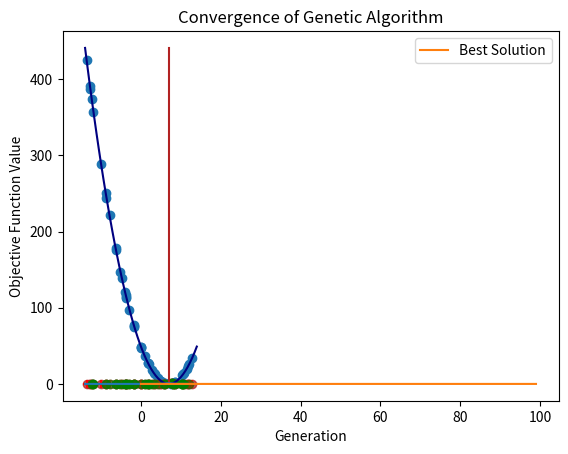

The script that saved this image:
## Import Required Libraries
import numpy as np
import matplotlib.pyplot as plt
from typing import Tuple, Union, Callable

RNG = np.random.RandomState(1234)

# This is the function that we want to minimize
def objective_function(x: np.ndarray, a: float = 7.0) -> np.ndarray:
    return (x - a) ** 2

a = 7
x = np.linspace(-2 * a, 2 * a)
y = objective_function(x, a)
plt.plot(x, y, c="navy")

plt.plot(
    np.ones_like(x) * a,
    np.linspace(y.min(), y.max(), len(x)),
    c="firebrick",
)
plt.xlabel("$x$")
plt.ylabel("$f(x)$")
plt.show()

# Generate Initial Population
def initialize_population(pop_size: int, bounds: Tuple[int]) -> np.ndarray:
    """
    Initialize population drawing samples from a uniform distribution

    Parameters
    ----------
    pop_size : int
        Size of the population
    bounds: Tuple[int]
        Lower and Upper bounds for the uniform distribution

    Returns
    np.ndarray
        Initial population
    """
    return RNG.uniform(bounds[0], bounds[1], pop_size)

population = initialize_population(50, (-2*a, 2*a))

plt.scatter(population, objective_function(population))
plt.xlabel("$x$")
plt.ylabel("$f(x)$")
plt.show()

# Fitness Evaluation
def fitness_function(
    x: np.ndarray,
    objective_function: Callable[[np.ndarray], np.ndarray] = objective_function,
) -> np.ndarray:
    """Fitness function

    Parameters
    ----------
    x : np.ndarray
        Input samples
    
    objective_function: Callable[[np.ndarray], np.ndarray]
        Function that we want to optimize.

    Returns
    -------
    np.ndarray
        Fitness function. Higher fitness for lower objective value
    """
    return 1 / (1 + abs(objective_function(x)))

plt.plot(x, fitness_function(x))
plt.scatter(
    population,
    fitness_function(population),
    c="firebrick",
    alpha=0.75,
)
plt.xlabel("$x$")
plt.ylabel("Fitness function")
plt.show()

# Softmax Function
def softmax(x: np.ndarray) -> np.ndarray:
    output = np.exp(x - np.max(x))  # Stability trick to avoid overflow
    return output / np.sum(output)


# Selection (Roulette Wheel)
def selection(pop: np.ndarray, fitness: np.ndarray) -> np.ndarray:

    # We can use softmax instead of just 
    # the scaled fitness to ensure a normalized probability
    # distribution
    # prob = fitness / np.sum(fitness)
    prob = softmax(fitness)
    
    chosen_idx = RNG.choice(len(pop), size=len(pop), p=prob)
    return pop[chosen_idx]


selected_solutions = selection(population, fitness_function(population))

plt.scatter(
    population,
    fitness_function(population),
    c="red",
    marker="+",
)
plt.scatter(
    selected_solutions,
    fitness_function(selected_solutions),
    c="green",
    marker="o",
    alpha=0.5,
)
plt.show()

# Crossover
def crossover(parent1, parent2, crossover_rate=0.7):
    if RNG.rand() < crossover_rate:
        alpha = RNG.rand()  # Blend factor
        child1 = alpha * parent1 + (1 - alpha) * parent2
        child2 = alpha * parent2 + (1 - alpha) * parent1
        return child1, child2
    return parent1, parent2


# Mutation
def mutate(child, mutation_rate=0.1, bounds=(-10, 10)):
    if RNG.rand() < mutation_rate:
        mutation = RNG.uniform(bounds[0], bounds[1])
        child += mutation
    return child



# Updated Genetic Algorithm
def genetic_algorithm(bounds, pop_size=500, generations=1000):
    # Step 1: Initialize population
    population = initialize_population(pop_size, bounds)
    best_solutions = []

    # Step 2: Repeat
    for gen in range(generations):
        # Step 2.1 Test quality of solutions
        fitness = np.array([fitness_function(x) for x in population])
        best_solutions.append(population[np.argmax(fitness)])

        # Step 2.2 Selection
        selected_pop = selection(population, fitness)

        # Step 2.3 Create Next Generation
        next_gen = []
        for i in range(0, len(selected_pop), 2):
            parent1 = selected_pop[i]
            parent2 = selected_pop[min(i + 1, len(selected_pop) - 1)]
            child1, child2 = crossover(parent1, parent2)
            child1 = mutate(child1, bounds=bounds)
            child2 = mutate(child2, bounds=bounds)
            next_gen.extend([child1, child2])

        population = np.clip(next_gen, bounds[0], bounds[1])

    return population, best_solutions


# Run the Algorithm
bounds = (-10, 10)
pop_size = 50
generations = 100

final_population, best_solutions = genetic_algorithm(bounds, pop_size, generations)

# Plot Results
generations = np.arange(len(best_solutions))
best_fitness = [objective_function(x) for x in best_solutions]

plt.plot(generations, best_fitness, label="Best Solution")
plt.title("Convergence of Genetic Algorithm")
plt.xlabel("Generation")
plt.ylabel("Objective Function Value")
plt.legend()
plt.show()

print("Best solution found:", min(best_solutions))
print("Function value at best solution:", min(best_fitness))